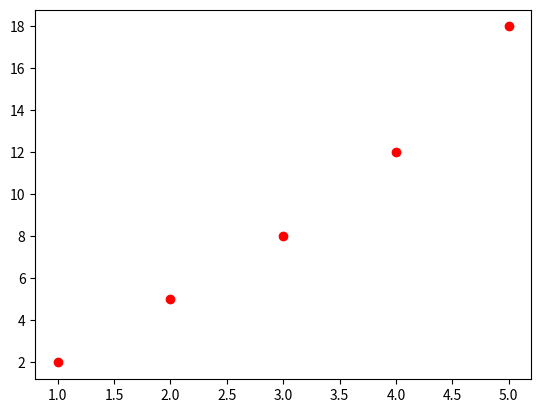

This chart was generated by the following Python code:
import matplotlib.pyplot as plt

# 散点图
plt.plot([1, 2, 3, 4, 5], [2, 5, 8, 12, 18], 'ro')
plt.show()
